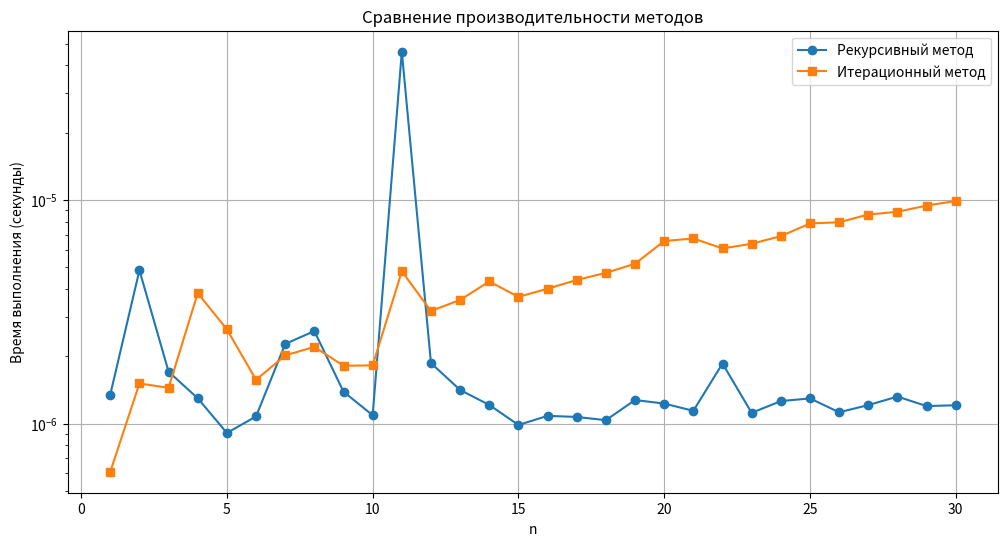

Recreate this plot in Python.
import math
import time
import matplotlib.pyplot as plt
from functools import lru_cache
# Рекурсивная реализация с мемоизацией
@lru_cache(maxsize=None)
def F_rec(n):
    if n == 1:
        return 1
    return (-1) ** n * (2 * F_rec(n - 1) - G_rec(n - 1))
@lru_cache(maxsize=None)
def G_rec(n):
    if n == 1:
        return 1
    return F_rec(n - 1) / math.factorial(2 * n) + 2 * G_rec(n - 1)
# Итерационная реализация
def F_iter(n):
    if n == 1:
        return 1, 1
    f_prev, g_prev = 1, 1
    for i in range(2, n + 1):
        f_current = (-1) ** i * (2 * f_prev - g_prev)
        g_current = f_prev / math.factorial(2 * i) + 2 * g_prev
        f_prev, g_prev = f_current, g_current
    return f_prev, g_prev
# Сравнение производительности
def compare_methods(max_n):
    results = []
    for n in range(1, max_n + 1):
        # Рекурсивный расчет
        start = time.perf_counter()
        try:
            f_rec = F_rec(n)
            g_rec = G_rec(n)
            rec_time = time.perf_counter() - start
        except RecursionError:
            print(f"Рекурсия прервана на n={n} из-за переполнения стека")
            f_rec, g_rec, rec_time = float('nan'), float('nan'), float('nan')
        # Итерационный расчет
        start = time.perf_counter()
        f_iter, g_iter = F_iter(n)
        iter_time = time.perf_counter() - start
        results.append((n, f_rec, g_rec, rec_time, iter_time))
    return results
# Параметры исследования
MAX_N = 30
# Получаем результаты
results = compare_methods(MAX_N)
# Выводим таблицу результатов
print("\nРезультаты вычислений:")
print("n\tF(n)\t\tG(n)\t\tРекурсия (с)\tИтерация (с)")
print("-" * 80)
for n, f, g, t_rec, t_iter in results:
        print(f"{n}\t{f:.6f}\t{g:.6f}\t{t_rec:.6f}\t\t{t_iter:.6f}")
# Построение графика
plt.figure(figsize=(12, 6))
n_values = [r[0] for r in results]
rec_times = [r[3] if not math.isnan(r[3]) else 0 for r in results]
iter_times = [r[4] for r in results]
plt.plot(n_values, rec_times, 'o-', label='Рекурсивный метод')
plt.plot(n_values, iter_times, 's-', label='Итерационный метод')
plt.xlabel('n')
plt.ylabel('Время выполнения (секунды)')
plt.title('Сравнение производительности методов')
plt.legend()
plt.grid(True)
plt.yscale('log')
plt.show()